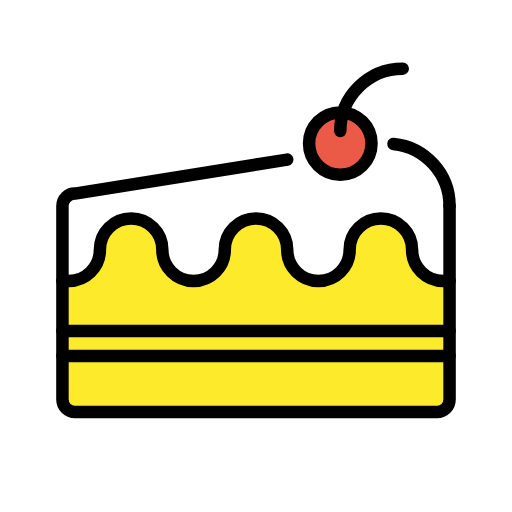
t = 0.00 s
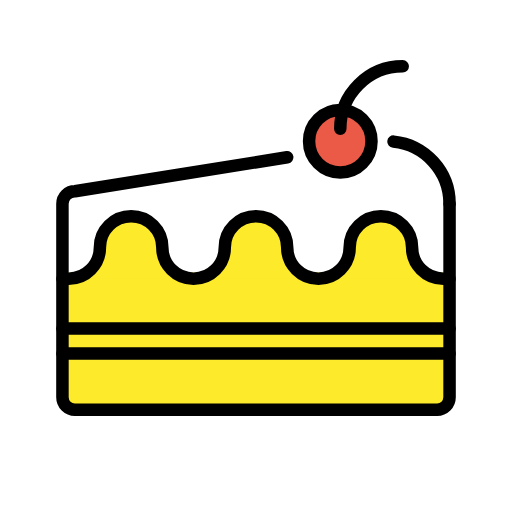
t = 0.48 s
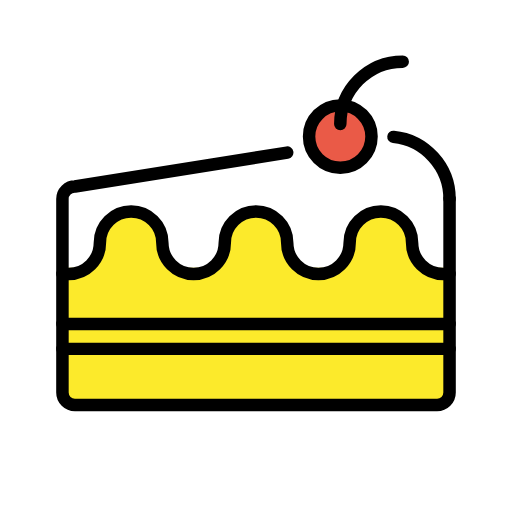
t = 1.43 s
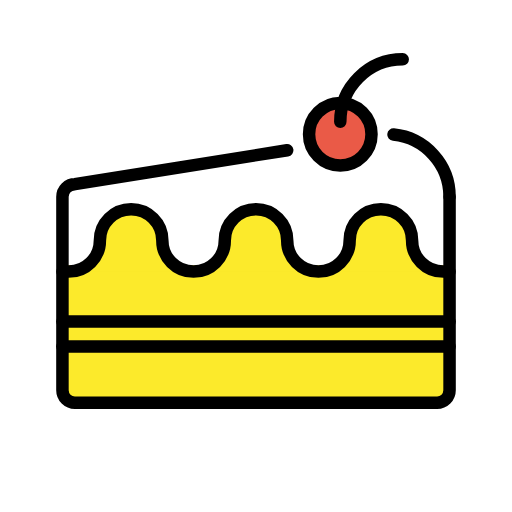
t = 1.90 s
t = 2.38 s: frame unchanged from t = 1.43 s, image omitted
t = 3.33 s: frame unchanged from t = 0.48 s, image omitted

The animated SVG that drew these frames (rendered in a browser with its animation timeline set to each time). Animation: 1 SMIL element (animateTransform=1); one cycle of 3.80 s, repeats indefinitely.

<?xml version='1.0' encoding='utf-8'?>
<svg xmlns="http://www.w3.org/2000/svg" id="emoji" viewBox="-5 -5 82 82" width="200" height="200" role="img">
  <title>OpenMoji: shortcake</title><g><g id="color">
    <path fill="#fff" d="m57.5367,18.0513l-16.5406,2.5102-2.0738.4311-31.9223,5.0074c-1.1045,0-2,.8965-2,2v12h1c2.7617,0,5-2.2383,5-4.999s2.2383-5.001,5-5.001,5,2.2393,5,5.001,2.2383,4.999,5,4.999,5-2.2383,5-4.999,2.2383-5.001,5-5.001,5,2.2393,5,5.001,2.2383,4.999,5,4.999,5-2.2383,5-4.999,2.2383-5.001,5-5.001,5,2.2393,5,5.001,2.2383,4.999,5,4.999h1v-12c0-4.7112-3.2599-8.6632-7.647-9.7215-.4344-.1048-1.3618-.1812-1.8163-.2272" />
    <circle cx="49.5" cy="18.0005" r="5" fill="#ea5a47" />
    <path fill="#fcea2b" d="m67,39v20c0,1.1055-.8955,2-2,2H7c-1.1045,0-2-.8945-2-2v-20" />
    <path fill="#fcea2b" d="m67,40h-1c-2.7607,0-5-2.2383-5-5s-2.2393-5-5-5-5,2.2383-5,5-2.2393,5-5,5-5-2.2383-5-5-2.2393-5-5-5-5,2.2383-5,5-2.2393,5-5,5-5-2.2383-5-5-2.2393-5-5-5-5,2.2383-5,5-2.2393,5-5,5h-1" />
  </g>
  <g id="line">
    <path fill="none" stroke="#000" stroke-linecap="round" stroke-linejoin="round" stroke-width="2" d="m67,28v31c0,1.1055-.8955,2-2,2H7c-1.1045,0-2-.8945-2-2v-31c0-1.1035.8955-2,2-2l33.9961-5.4385" />
    <path fill="none" stroke="#000" stroke-linecap="round" stroke-linejoin="round" stroke-width="2" d="m58.0186,18.0513c5.0439.5102,8.9814,4.771,8.9814,9.9487" />
    <path fill="none" stroke="#000" stroke-linecap="round" stroke-linejoin="round" stroke-width="2" d="m5,40h1c2.7617,0,5-2.2383,5-4.999s2.2383-5.001,5-5.001,5,2.2393,5,5.001,2.2383,4.999,5,4.999,5-2.2383,5-4.999,2.2383-5.001,5-5.001,5,2.2393,5,5.001,2.2383,4.999,5,4.999,5-2.2383,5-4.999,2.2383-5.001,5-5.001,5,2.2393,5,5.001,2.2383,4.999,5,4.999h1" />
    <line x1="5" x2="67" y1="48" y2="48" fill="none" stroke="#000" stroke-linecap="round" stroke-linejoin="round" stroke-width="2" />
    <line x1="5" x2="67" y1="52" y2="52" fill="none" stroke="#000" stroke-linecap="round" stroke-linejoin="round" stroke-width="2" />
    <circle cx="49.5" cy="18.0005" r="5" fill="none" stroke="#000" stroke-linecap="round" stroke-linejoin="round" stroke-width="2" />
    <path fill="none" stroke="#000" stroke-linecap="round" stroke-linejoin="round" stroke-width="2" d="m49.5,16c0-5.5229,4.4766-10,10-10" />
  </g>
<animateTransform attributeName="transform" type="translate" values="0 0;0 -1.5;0 0" dur="3.8s" repeatCount="indefinite" /></g></svg>
